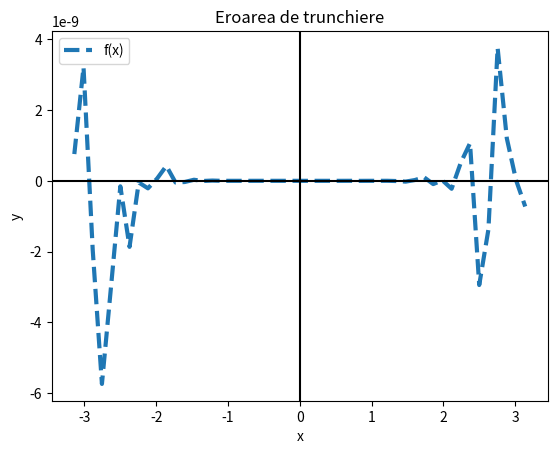

The script that saved this image:
import matplotlib.pyplot as plt
import numpy as np
import math

def g(x, a):
    rez = 0
    for i in range(len(a)):
        rez += (x**i) * a[i][0]

    return rez 

def f(x):
    return math.cos(2 * x) - 2 * math.sin(3 * x)


def calc_polinom(X, x, Y):
    suma = 0
    
    for i in range(len(X)):
        produs = 1
        for j in range(len(X)):
            if i != j:
                produs = produs * ((x - X[i]) / (X[j] - X[i]))
        suma = suma + produs * f(x)
    
    return suma

# graficul pentru metoda directa

# graficul pentru metoda lagrange de determinare a polinomului
def plot_function(f, a, b, X, Y):
    # plot-uim graficul
    # subdiviziuni
    v_func = np.linspace(a, b, 50)
    f2 = np.vectorize(f)
    plt.plot(v_func, f2(v_func), linestyle='-', linewidth=3)


    x_grafic_poli = np.zeros(50)
    for i in range(50):
        x_grafic_poli[i] = calc_polinom(X, v_func[i], Y)

    plt.plot(v_func, f2(v_func) - x_grafic_poli, linestyle='--', linewidth=3)

    plt.legend(['f(x)', 'polinom(x)'])  # Adauga legenda
    plt.axvline(0, c='black')  # Adauga axa OY
    plt.axhline(0, c='black')  # Adauga axa OX
    plt.xlabel('x')  # Label pentru axa OX
    plt.ylabel('y')  # Label pentru axa OY
    # Titlul figurii
    plt.title('Lagrange')
    plt.show()  # Arata graficul    

# graficul pentru determinarea graficului erorii de trunchiere
def plot_function(f, a, b, X, Y):
    # plot-uim graficul
    # subdiviziuni
    v_func = np.linspace(a, b, 50)
    f2 = np.vectorize(f)

    x_grafic_poli = np.zeros(50)
    for i in range(50):
        x_grafic_poli[i] = calc_polinom(X, v_func[i], Y)

    plt.plot(v_func, f2(v_func) - x_grafic_poli, linestyle='--', linewidth=3)

    plt.legend(['f(x)', 'polinom(x)'])  # Adauga legenda
    plt.axvline(0, c='black')  # Adauga axa OY
    plt.axhline(0, c='black')  # Adauga axa OX
    plt.xlabel('x')  # Label pentru axa OX
    plt.ylabel('y')  # Label pentru axa OY
    # Titlul figurii
    plt.title('Eroarea de trunchiere')

    plt.show()  # Arata graficul  


# --------------------------------functii pentru rezolvarea cu metoda directa
def gauss_pivotare_partiala(U):
    n = U.shape[0]
    for k in range(0, n-1):
        # sa adaug si cazul in care sistemul nu este compatibil => adica nu se gaseste un element nenul pe coloana respectiva
        # se alege primul element nenul de pe fiecare coloana
        # se interschimba
        p = np.argmax(abs(U[k:,k])) + k
        U[[k, p]] = U[[p, k]]
        # aux = np.array(U[k])
        # U[k] = np.array(U[p])
        # U[p] = np.array(aux)
        for l in range(k+1, n):
            U[l] = U[l] - (U[l][k] / U[k][k]) * U[k]
        
    # daca ultimul element de pe ultima linie si ultima coloana este zero => sistemul este incompatibil
    
    b = np.zeros((n, 1))
    for i in range(n):
        b[i] = U[i][n]
    U = np.delete(U, n, 1)
    # print(U)
    # print(b)
    # print(f"Pivotare partiala: {rezolvSistem(U, b)}")
    return rezolvSistem(U, b)


def rezolvSistem(U, b):
    n = U.shape[0]
    x = np.zeros((n, 1))
    
    L = np.identity(n)
    
    if abs(np.linalg.det(U)) > 1e-15: 
        for i in range(n-1, -1, -1):
            suma = 0
            for j in range(i+1, n):
                suma = suma + U[i][j] * x[j]
            suma = (b[i] - suma) / U[i][i]
            x[i] = suma

            
        return x


#  --------------------------------------------------------

# ---------------------metoda lagrange de determinare a polinomului

def metoda_lagrange(f, a, b):
    N = 15
    X = np.linspace(a, b, N+1)
    Y = np.zeros((N+1, 1))
    print(f"{X.shape[0]}")
    # il calculam pe y
    for i in range(len(X)):
        Y[i] = f(X[i])
    print(f"{Y.shape[0]}")
    # calculez L
    plot_function(f, a, b, X, Y)
                
    
#  -----------------------metoda directa
def interpolare(f, a, b):
    # plotam functia
    # plot_function(f, a, b)

    N = 15
    x = np.linspace(a, b, N+1)
    y = np.zeros((N+1, 1))

    for i in range(len(x)):
        y[i] = f(x[i])
    # print(f"numarul de coloane al lui y este {y.shape[0]}")
    
    # print('\n y: ', np.shape(y), '\n', y)
    # print(f"x este {x}")
    # print(f"y este {y}")

    # coloana 1 din matrice are doar 1
    A = np.vander(x, increasing = True)
    # print(A.shape[0])
    A = np.append(A, y, axis = 1)
    # print(A.shape[1])
    sol = gauss_pivotare_partiala(A)
    print("Solutiile sistemului sunt: ")
    print(sol)
    
    # adaugam polinoamele intr-un vector
    A = np.delete(A, N+1, 1)

    plot_function(f, a, b, x, sol)




if __name__ == "__main__":
    a = (-1) * math.pi
    b = math.pi
    # interpolare(f, a, b)
    metoda_lagrange(f, a, b)